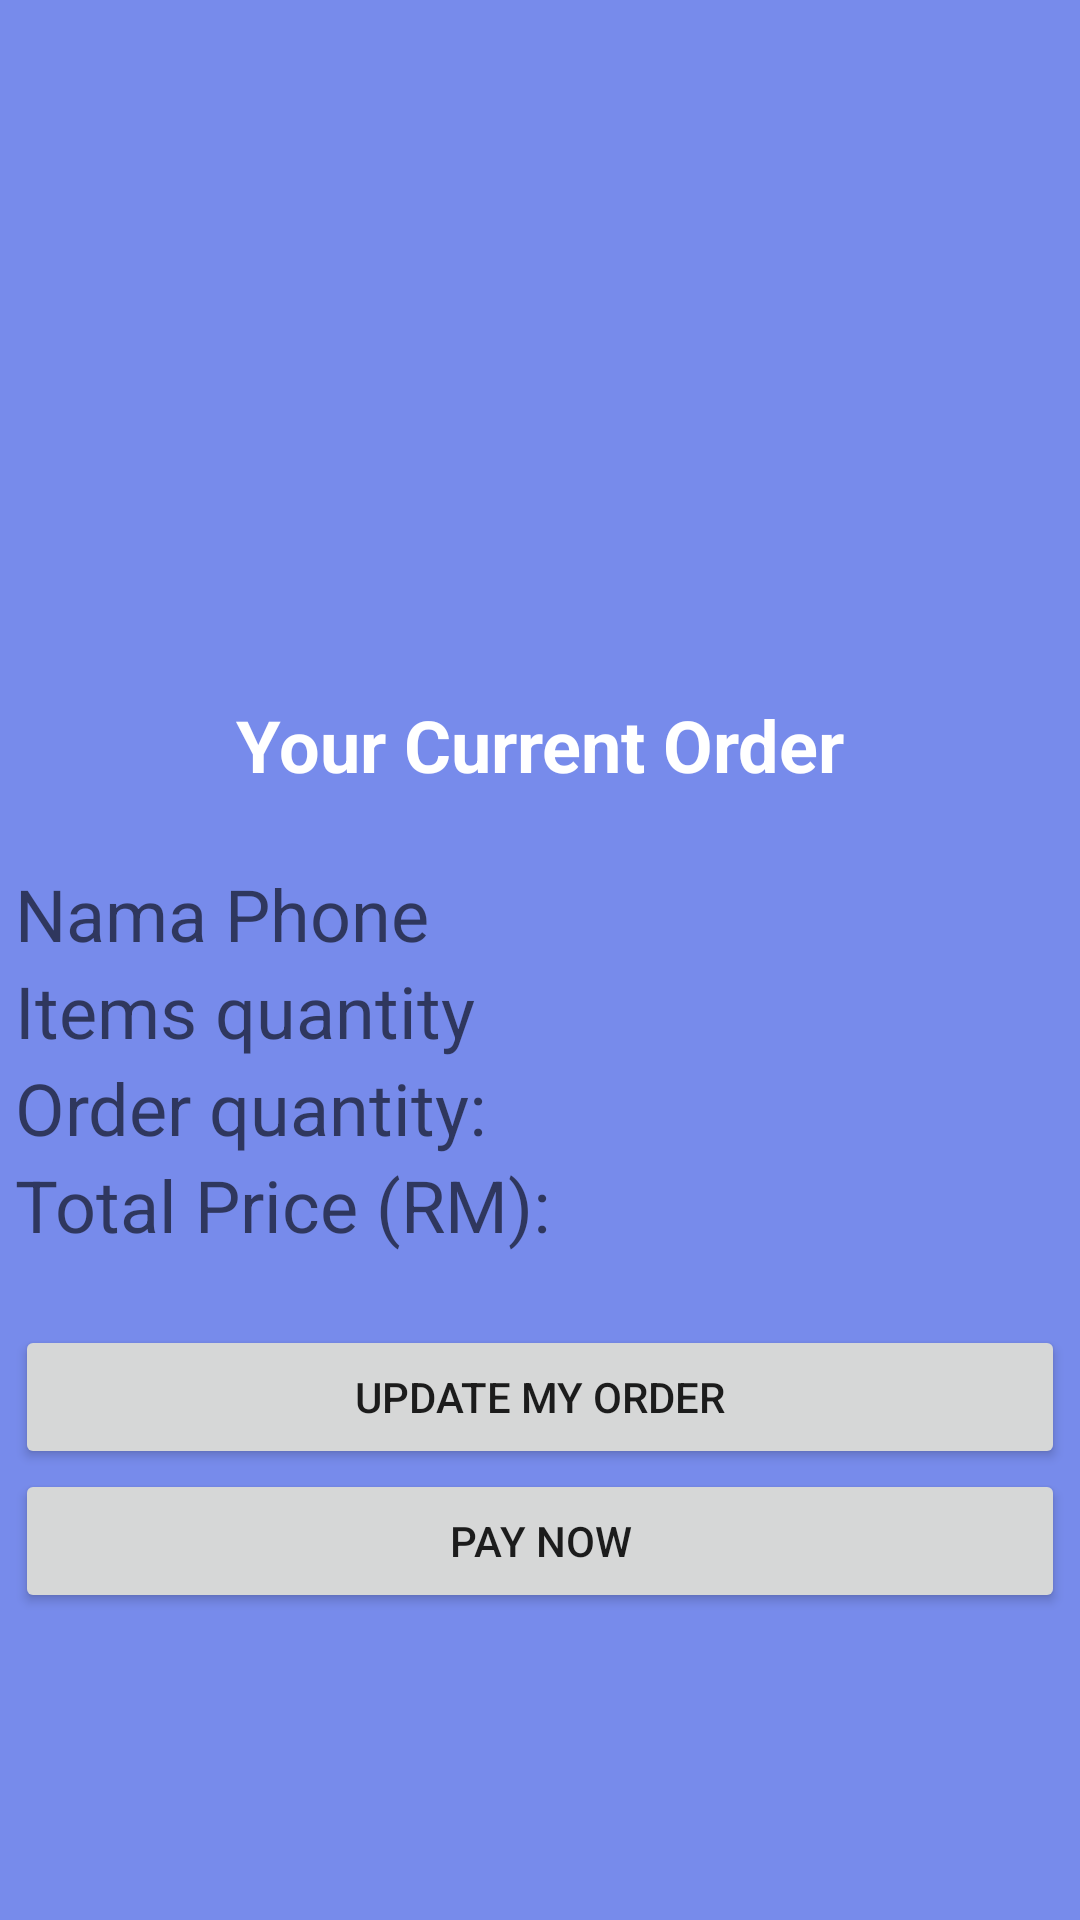

The Android layout XML behind this screen, and the referenced resources:
<!-- AndroidManifest.xml: application theme Theme.TestSQLite02 -->
<!-- res/layout/activity_review_order.xml -->
<androidx.drawerlayout.widget.DrawerLayout
xmlns:android="http://schemas.android.com/apk/res/android"
xmlns:app="http://schemas.android.com/apk/res-auto"
xmlns:tools="http://schemas.android.com/tools"
android:id="@+id/my_drawer_layout"
android:layout_width="match_parent"
android:layout_height="match_parent"
tools:context=".ReviewOrder"
tools:ignore="HardcodedText">

<LinearLayout
    android:layout_width="wrap_content"
    android:layout_height="wrap_content"
    android:orientation="vertical"
    android:gravity="center"
    android:background="@color/bg_screen5">

    <ImageView
        android:id="@+id/img"
        android:layout_width="130dp"
        android:layout_height="130dp"
        android:src="@drawable/ic_food" />

    <TextView
        android:id="@+id/textTitle"
        android:layout_width="350dp"
        android:layout_height="wrap_content"
        android:layout_gravity="center"
        android:text="Your Current Order"
        android:textAlignment="center"
        android:textSize="24dp"
        android:textColor="@android:color/white"
        android:textStyle="bold"/>

    <TextView
        android:id="@+id/viewUser"
        android:layout_width="350dp"
        android:layout_height="wrap_content"
        android:hint="Nama Phone"
        android:textSize="24dp"
        android:layout_marginTop="24dp"
        android:textColor="@android:color/white"/>

    <TextView
        android:id="@+id/viewOrder"
        android:layout_width="350dp"
        android:layout_height="wrap_content"
        android:textSize="24dp"
        android:hint="Items quantity"
        android:textColor="@android:color/white"/>

    <TextView
        android:id="@+id/orderQuantity"
        android:layout_width="350dp"
        android:layout_height="wrap_content"
        android:textSize="24dp"
        android:hint="Order quantity: "
        android:textColor="@android:color/white"/>

    <TextView
        android:id="@+id/totalPrice"
        android:layout_width="350dp"
        android:layout_height="wrap_content"
        android:textSize="24dp"
        android:hint="Total Price (RM):"
        android:textColor="@android:color/white"/>

    <Button
        android:id="@+id/btnUpdate"
        android:layout_width="350dp"
        android:layout_height="wrap_content"
        android:text="Update My Order"
        android:layout_marginTop="24dp" />

    <Button
        android:id="@+id/btnPayment"
        android:layout_width="350dp"
        android:layout_height="wrap_content"
        android:text="Pay Now"/>

</LinearLayout>

<com.google.android.material.navigation.NavigationView
    android:id="@+id/nav_menu"
    android:layout_width="wrap_content"
    android:layout_height="match_parent"
    android:layout_gravity="start"
    app:menu="@menu/navigation_menu"/>

</androidx.drawerlayout.widget.DrawerLayout>
<!-- resources referenced by this layout -->
<resources>
  <color name="bg_screen5">#778BEB</color>
  <style name="Theme.TestSQLite02" parent="Theme.MaterialComponents.DayNight.DarkActionBar">
          
          <item name="colorPrimary">@color/purple_500</item>
          <item name="colorPrimaryVariant">@color/purple_700</item>
          <item name="colorOnPrimary">@color/white</item>
          
          <item name="colorSecondary">@color/teal_200</item>
          <item name="colorSecondaryVariant">@color/teal_700</item>
          <item name="colorOnSecondary">@color/black</item>
          
          <item name="android:statusBarColor">?attr/colorPrimaryVariant</item>
          
      </style>
  <color name="purple_500">#FF6200EE</color>
  <color name="purple_700">#FF3700B3</color>
  <color name="white">#FFFFFFFF</color>
  <color name="teal_200">#FF03DAC5</color>
  <color name="teal_700">#FF018786</color>
  <color name="black">#FF000000</color>
</resources>
